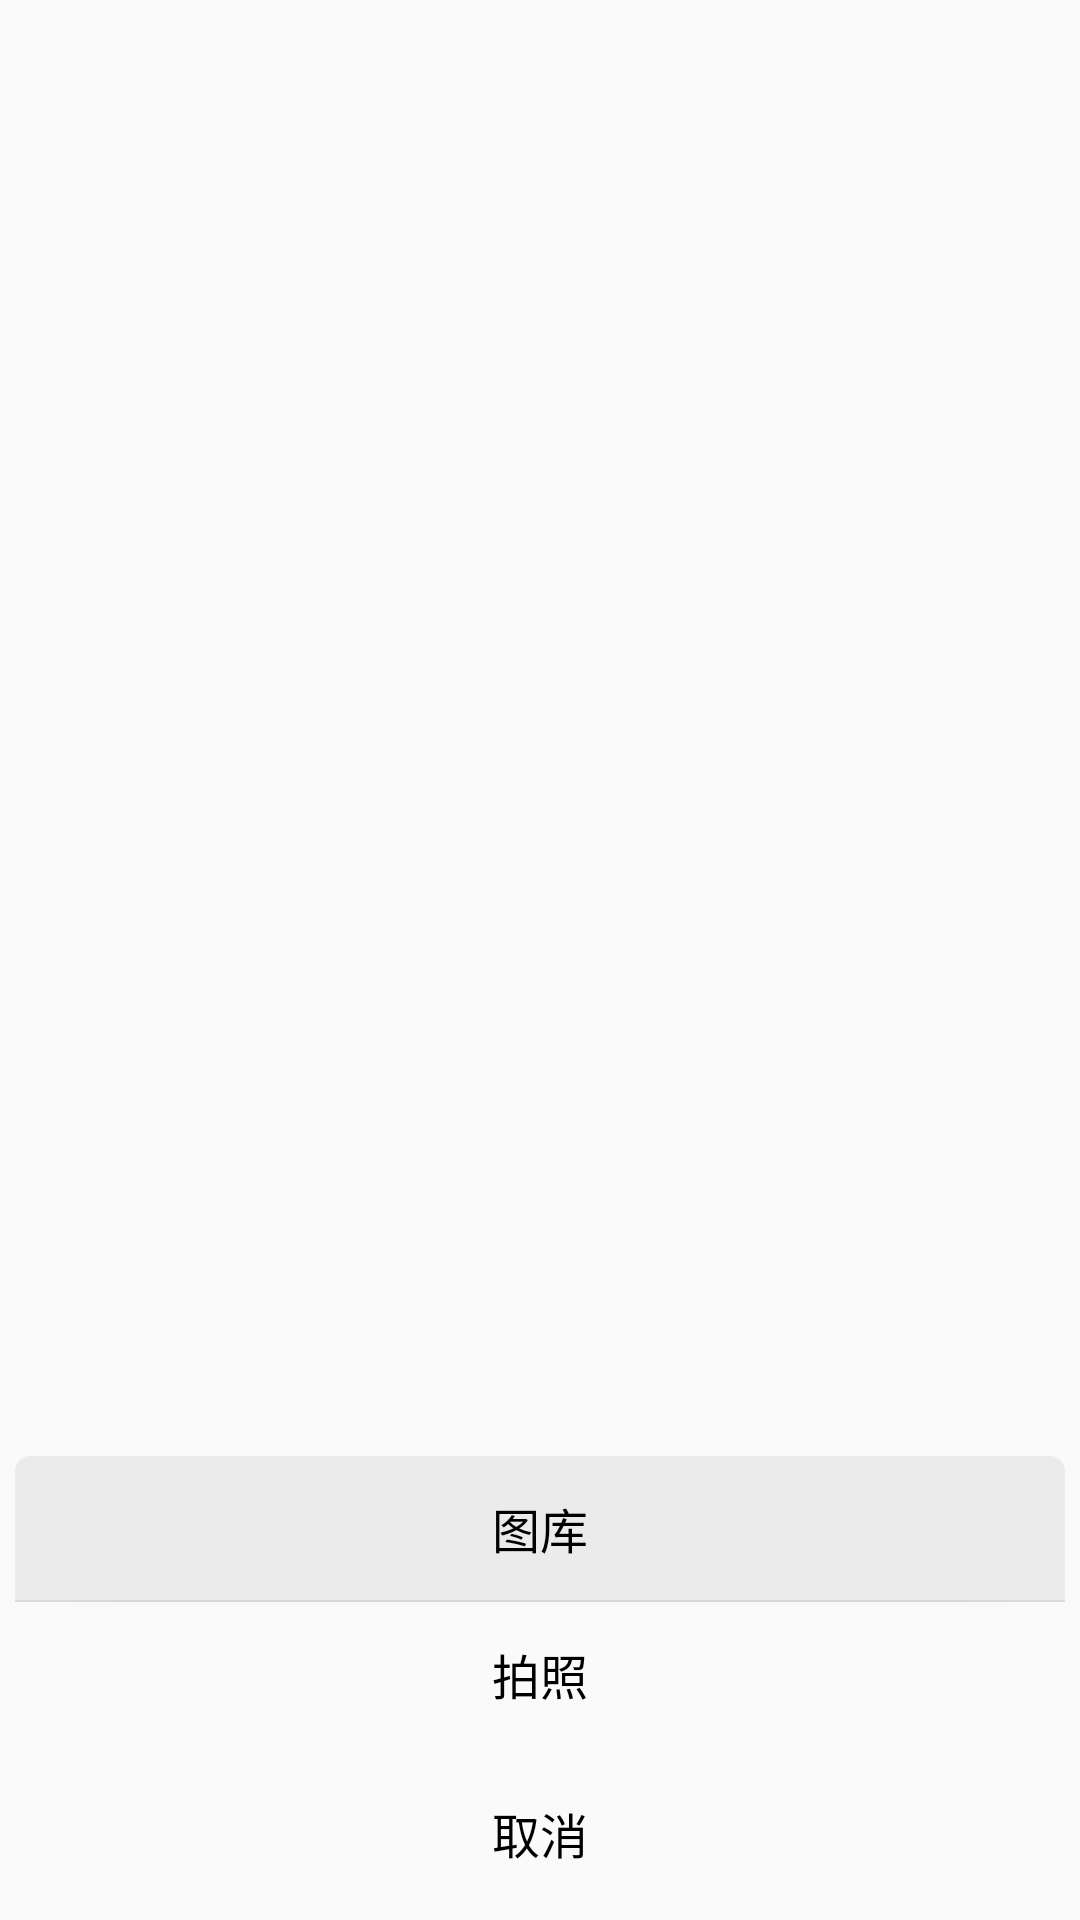

The Android layout XML behind this screen, and the referenced resources:
<!-- AndroidManifest.xml: application theme AppTheme -->
<!-- res/layout/photo_choose_dialog.xml -->
<?xml version="1.0" encoding="utf-8"?>
<LinearLayout xmlns:android="http://schemas.android.com/apk/res/android"
    android:layout_width="match_parent"
    android:layout_height="match_parent"
    android:background="#00000000"
    android:gravity="bottom"
    android:orientation="vertical"
    android:padding="5dip" >

    <Button
        android:id="@+id/photoSelectionDialog_gallery"
        android:layout_width="match_parent"
        android:layout_height="wrap_content"
        android:background="@drawable/photo_gallery_selector"
        android:paddingBottom="10dip"
        android:paddingTop="10dip"
        android:text="图库"
        android:textColor="@android:color/black"
        android:textSize="16sp" />

    <TextView
        android:layout_width="match_parent"
        android:layout_height="0.5dip"
        android:background="#DAD9DB" />

    <Button
        android:id="@+id/photoSelectionDialog_photograph"
        android:layout_width="match_parent"
        android:layout_height="wrap_content"
        android:background="@drawable/photo_camera_selector"
        android:paddingBottom="10dip"
        android:paddingTop="10dip"
        android:text="拍照"
        android:textColor="@android:color/black"
        android:textSize="16sp" />

    <Button
        android:id="@+id/photoSelectionDialog_cancel"
        android:layout_width="match_parent"
        android:layout_height="wrap_content"
        android:layout_marginTop="5dip"
        android:background="@drawable/photo_cancel_selector"
        android:paddingBottom="10dip"
        android:paddingTop="10dip"
        android:text="取消"
        android:textColor="@android:color/black"
        android:textSize="16sp" />

</LinearLayout>
<!-- resources referenced by this layout -->
<resources>
  <!-- drawable photo_camera_selector (drawable) -->
  <?xml version="1.0" encoding="UTF-8"?>
  <selector xmlns:android="http://schemas.android.com/apk/res/android">
  
      
      
      <item android:drawable="@drawable/photo_camera_pressed" android:state_focused="true"/>
      <item android:drawable="@drawable/photo_camera_pressed" android:state_focused="false" android:state_pressed="true"/>
      <item android:drawable="@drawable/photo_camera_normal" android:state_focused="false"/>
  
  </selector>
  <!-- drawable photo_cancel_selector (drawable) -->
  <?xml version="1.0" encoding="UTF-8"?>
  <selector xmlns:android="http://schemas.android.com/apk/res/android">
  
      
      
      <item android:drawable="@drawable/photo_cancel_pressed" android:state_focused="true"/>
      <item android:drawable="@drawable/photo_cancel_pressed" android:state_focused="false" android:state_pressed="true"/>
      <item android:drawable="@drawable/photo_cancel_normal" android:state_focused="false"/>
  
  </selector>
  <!-- drawable photo_gallery_selector (drawable) -->
  <?xml version="1.0" encoding="UTF-8"?>
  <selector xmlns:android="http://schemas.android.com/apk/res/android">
  
      
  
      <item android:drawable="@drawable/photo_gallery_pressed" android:state_focused="true"/>
      <item android:drawable="@drawable/photo_gallery_pressed" android:state_focused="false" android:state_pressed="true"/>
      <item android:drawable="@drawable/photo_gallery_normal" android:state_focused="false"/>
  
  </selector>
  <style name="AppTheme" parent="Theme.AppCompat.Light.DarkActionBar">
          
          <item name="colorPrimary">@color/colorPrimary</item>
          <item name="colorPrimaryDark">@color/colorPrimaryDark</item>
          <item name="colorAccent">@color/colorAccent</item>
      </style>
  <!-- drawable photo_camera_pressed (drawable) -->
  <?xml version="1.0" encoding="UTF-8"?>
  
  <shape xmlns:android="http://schemas.android.com/apk/res/android"
      android:shape="rectangle" >
  
      
      
      
      <gradient
          android:angle="90"
          android:endColor="#CACACB"
          android:startColor="#CACACB" />
      
  
  
      <corners
          android:bottomLeftRadius="5dp"
          android:bottomRightRadius="5dp"
          android:topLeftRadius="0dp"
          android:topRightRadius="0dp" />
  
  </shape>
  <!-- drawable photo_gallery_pressed (drawable) -->
  <?xml version="1.0" encoding="UTF-8"?>
  <shape xmlns:android="http://schemas.android.com/apk/res/android"
      android:shape="rectangle" >
  
      
      
      
      
      
      <gradient
          android:angle="90"
          android:endColor="#CACACB"
          android:startColor="#CACACB" />
      
      
  
  
      
  
      <corners
          android:bottomLeftRadius="0dp"
          android:bottomRightRadius="0dp"
          android:topLeftRadius="5dp"
          android:topRightRadius="5dp" />
  
  </shape>
  <!-- drawable photo_gallery_normal (drawable) -->
  <?xml version="1.0" encoding="UTF-8"?>
  
  <shape xmlns:android="http://schemas.android.com/apk/res/android"
      android:shape="rectangle" >
  
      
      
      
      
      <gradient
          android:angle="90"
          android:endColor="#EBEBEB"
          android:startColor="#EBEBEB" />
      
  
      <corners
          android:bottomLeftRadius="0dp"
          android:bottomRightRadius="0dp"
          android:topLeftRadius="5dp"
          android:topRightRadius="5dp" />
  
  </shape>
  <color name="colorPrimary">#3F51B5</color>
  <color name="colorPrimaryDark">#303F9F</color>
  <color name="colorAccent">#FF4081</color>
</resources>
